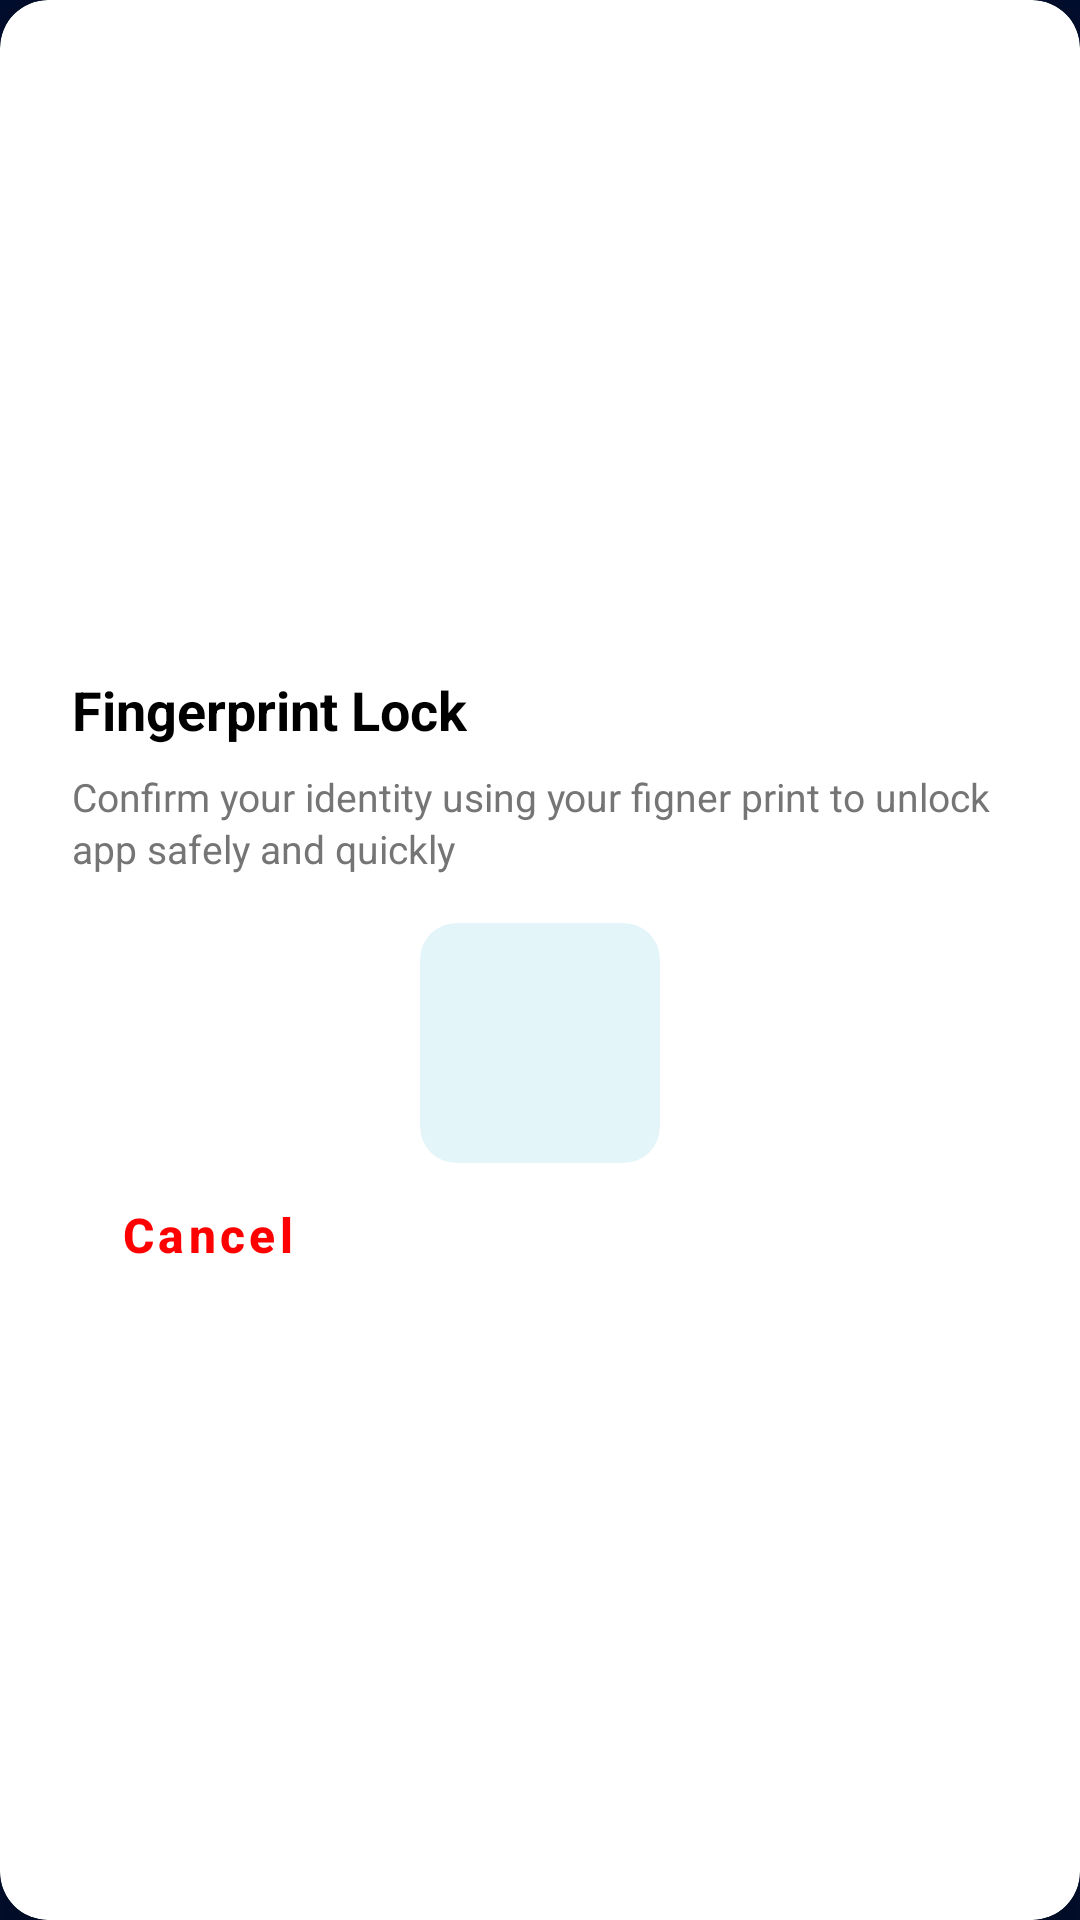

Produce the Android XML layout that renders to this screen, including the resource entries it uses.
<!-- AndroidManifest.xml: application theme Theme.ThirdEye -->
<!-- res/layout/unlock_biometric_dialog.xml -->
<?xml version="1.0" encoding="utf-8"?>
<androidx.cardview.widget.CardView xmlns:android="http://schemas.android.com/apk/res/android"
    xmlns:app="http://schemas.android.com/apk/res-auto"
    android:layout_width="match_parent"
    android:layout_height="match_parent"
    android:background="@color/white"
    android:layout_gravity="center_vertical"
    app:cardCornerRadius="16dp"
    app:cardElevation="8dp"
    >

    <RelativeLayout
        android:layout_gravity="center_vertical"
        android:background="@color/white"
        android:layout_width="match_parent"
        android:layout_height="wrap_content"
        android:padding="24dp">



        <LinearLayout
            android:layout_below="@id/descriptionText"
            android:id="@+id/fingerprintContainer"
            android:layout_width="wrap_content"
            android:layout_height="wrap_content"
            android:layout_centerHorizontal="true"

            android:layout_marginTop="16dp"
            android:orientation="vertical"
            android:gravity="center">


            <androidx.cardview.widget.CardView
                android:layout_width="80dp"
                android:layout_height="80dp"
                app:cardCornerRadius="12dp"
                app:cardElevation="0dp"
                android:backgroundTint="#E3F5F9">

                <ImageView
                    android:layout_width="match_parent"
                    android:layout_height="match_parent"
                    android:layout_centerInParent="true"
                    android:src="@drawable/fingerprint"
                    />

            </androidx.cardview.widget.CardView>
        </LinearLayout>


        <TextView
            android:id="@+id/titleText"
            android:layout_width="wrap_content"
            android:layout_height="wrap_content"
            android:textColor="@color/black"
            android:layout_marginTop="20dp"
            android:text="@string/Fingerprint_lock_text"
            android:textSize="18sp"
            android:textStyle="bold" />


        <TextView
            android:layout_below="@id/titleText"
            android:id="@+id/descriptionText"
            style="@style/DescriptionText"
            android:layout_width="wrap_content"
            android:layout_height="wrap_content"
            android:layout_marginTop="8dp"
            android:text="@string/safa"

         />

        <TextView
            android:id="@+id/cancel"
            android:layout_alignParentStart="true"
            style="@style/transparentDeleteBtn"
            android:layout_below="@id/fingerprintContainer"
            android:clickable="true"
            android:focusable="true"
            android:text="Cancel"/>






    </RelativeLayout>

</androidx.cardview.widget.CardView>
<!-- resources referenced by this layout -->
<resources>
  <color name="black">#FF000000</color>
  <color name="white">#FFFFFFFF</color>
  <string name="Fingerprint_lock_text">Fingerprint Lock</string>
  <string name="safa">Confirm your identity using your figner print to unlock app safely and quickly</string>
  <style name="DescriptionText">
          <item name="android:layout_width">wrap_content</item>
          <item name="android:layout_height">wrap_content</item>
          <item name="android:textColor">#757575</item>
          <item name="android:textSize">13sp</item>
  
          <item name="android:lineSpacingExtra">2dp</item>
      </style>
  <style name="transparentDeleteBtn" parent="Widget.MaterialComponents.Button">
          <item name="android:layout_width">wrap_content</item>
          <item name="android:layout_height">wrap_content</item>
          <item name="android:background">@drawable/transparent_btn_bg</item>
          <item name="backgroundTint">@null</item> 
          <item name="android:textColor">@color/red</item>
          <item name="android:textSize">16sp</item>
          <item name="android:textStyle">bold</item>
          <item name="android:textAllCaps">false</item>
          <item name="shapeAppearance">@null</item>
          <item name="shapeAppearanceOverlay">@null</item>
      </style>
  <style name="Theme.ThirdEye" parent="Theme.Material3.DayNight.NoActionBar">
          <item name="android:windowBackground">@color/appBgColor</item>
          <item name="android:statusBarColor">@color/appBgColor</item>
          <item name="android:windowSplashScreenBackground">@android:color/transparent</item>
          <item name="android:windowSplashScreenAnimatedIcon">@drawable/emptyicon</item>
  
  
  
      </style>
  <color name="red">#FF0000</color>
  <color name="appBgColor">#010E2E</color>
</resources>
